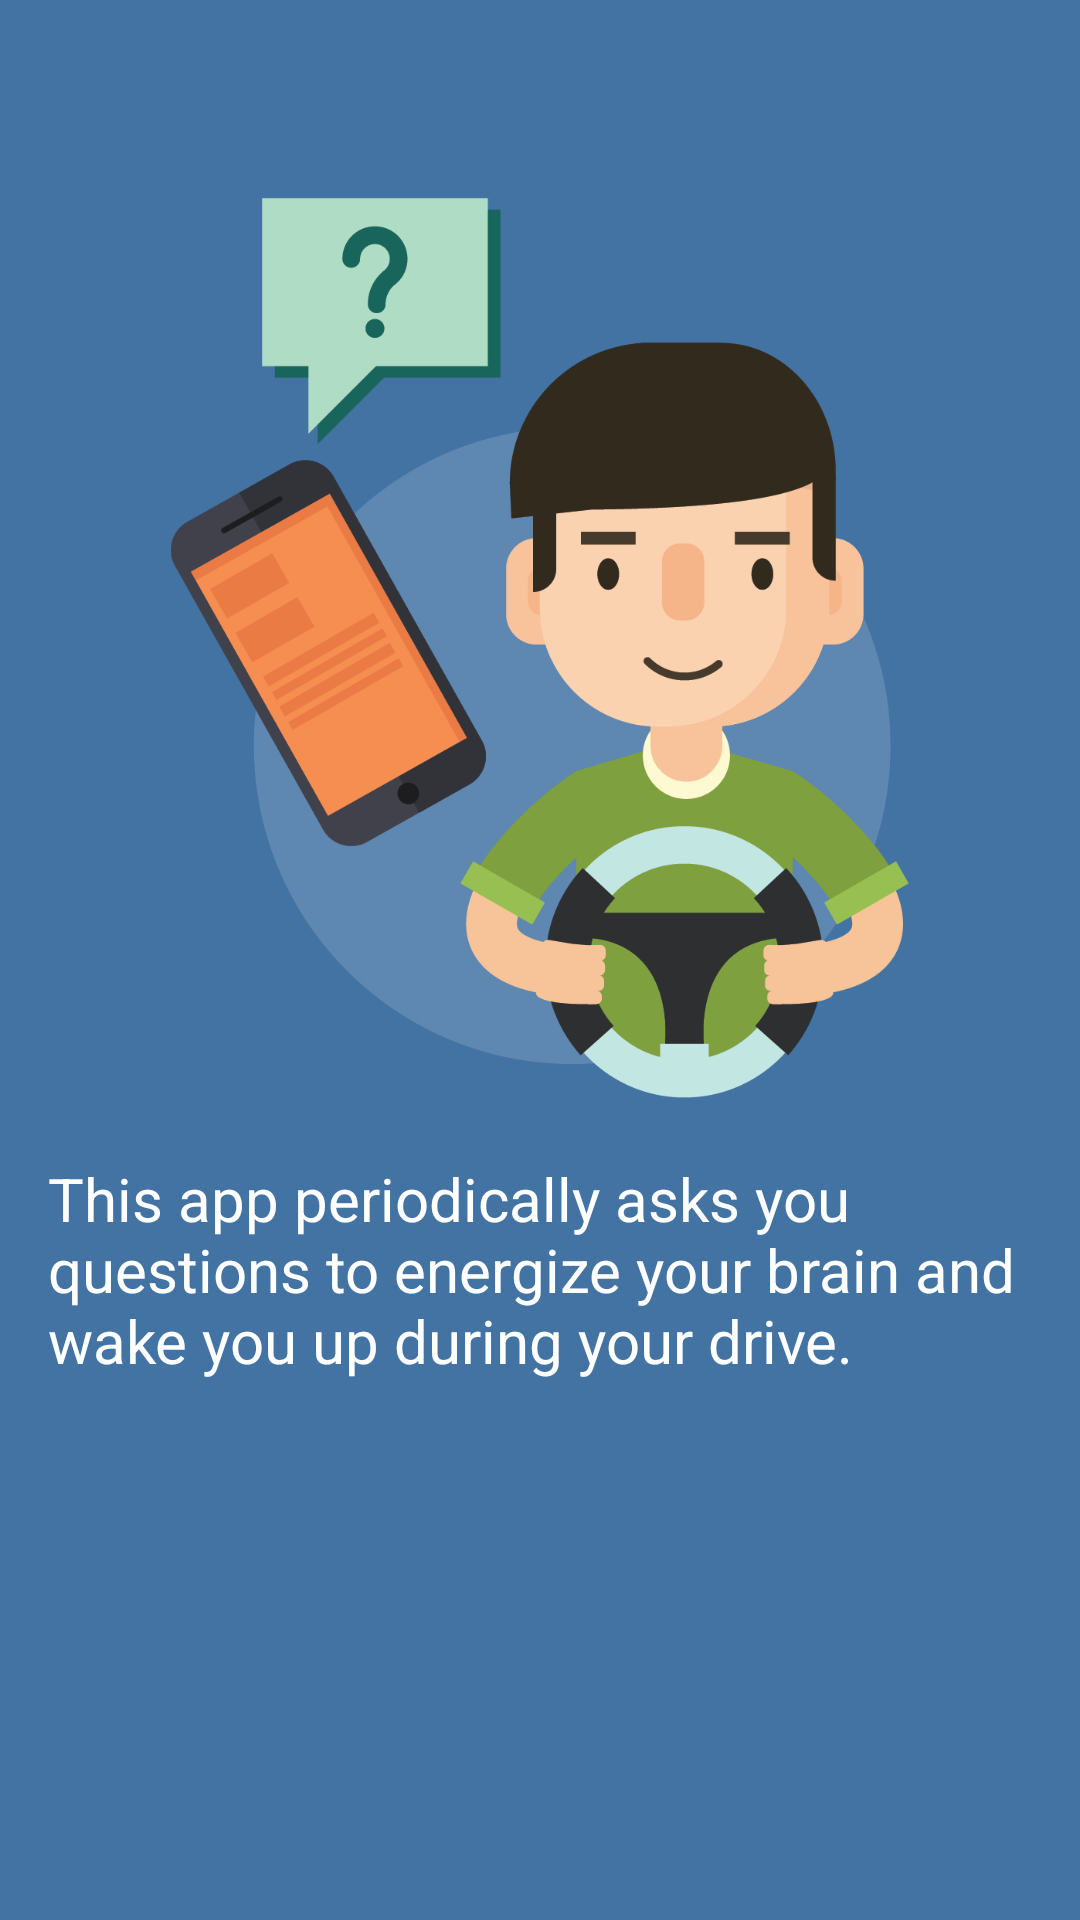

Here is an Android app screen rendered from its layout file. Give the layout XML and the strings, colors and styles it references.
<!-- AndroidManifest.xml: application theme AppTheme -->
<!-- res/layout/intro_screen1.xml -->
<?xml version="1.0" encoding="utf-8"?>
<LinearLayout xmlns:android="http://schemas.android.com/apk/res/android"
    android:orientation="vertical" android:layout_width="match_parent"
    android:layout_height="match_parent"
    android:padding="16dp"
    android:background="#4273a3"
    android:gravity="center_horizontal">

    <ImageView
        style="@style/IntroImage"
        android:src="@drawable/tutorial_image1"
        android:id="@+id/imageView" />

    <TextView
        style="@style/IntroText"
        android:text="@string/wake_up_intro1"/>

</LinearLayout>
<!-- resources referenced by this layout -->
<resources>
  <!-- drawable tutorial_image1: png bitmap (drawable-xxhdpi, 79077 bytes) -->
  <string name="wake_up_intro1">This app periodically asks you questions to energize your brain and wake you up during your drive.</string>
  <style name="IntroImage">
          <item name="android:layout_width">300dp</item>
          <item name="android:layout_height">300dp</item>
          <item name="android:layout_marginTop">50dp</item>
      </style>
  <style name="IntroText">
          <item name="android:layout_width">wrap_content</item>
          <item name="android:layout_height">wrap_content</item>
          <item name="android:textSize">20sp</item>
          <item name="android:layout_marginTop">20dp</item>
          <item name="android:textColor">#FFFFFF</item>
          <item name="android:layout_gravity">center_horizontal</item>
      </style>
  <style name="AppTheme" parent="Theme.AppCompat.Light.DarkActionBar">
          
          <item name="colorPrimary">@color/colorPrimary</item>
          <item name="colorPrimaryDark">@color/colorPrimaryDark</item>
          <item name="colorAccent">@color/colorAccent</item>
      </style>
  <color name="colorPrimary">#3F51B5</color>
  <color name="colorPrimaryDark">#303F9F</color>
  <color name="colorAccent">#FF4081</color>
</resources>
